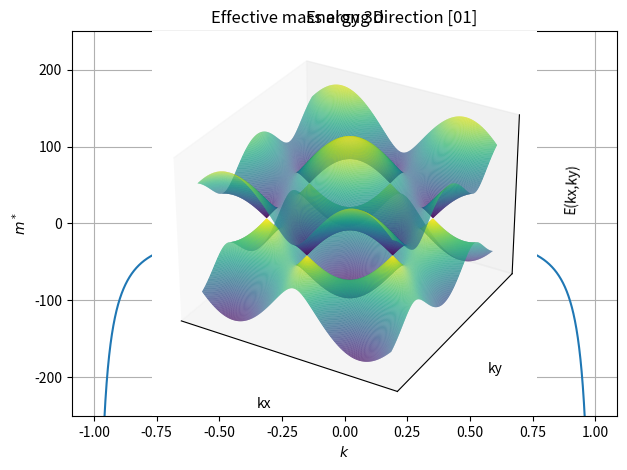

Reproduce this figure in Python.
import numpy as np
import matplotlib.pyplot as plt
#from plot_set import *
from mpl_toolkits.mplot3d import Axes3D
from mpl_toolkits import mplot3d


def E(kx, ky):
    # notice that it should really be +- t
    E = t*np.sqrt(1 + 4*np.cos(np.sqrt(3)*ky*a/2)*np.cos(3*kx*a/2) + 4*np.cos(np.sqrt(3)*ky*a/2)**2)
    return E

def Edx(kx, ky): #dE/dk_x
    sqrt3 = np.sqrt(3)
    return t**2/(2*E(kx,ky))*(-6*a*np.cos(sqrt3*ky*a/2)*np.sin(3*kx*a/2))

def Edy(kx, ky): #dE/dk_y
    sqrt3 = np.sqrt(3)
    return t**2/(2*E(kx,ky))*(-2*sqrt3*a*np.sin(sqrt3*ky*a/2)*np.cos(3*kx*a/2) - 4*sqrt3*a*np.cos(sqrt3*ky*a/2)*np.sin(sqrt3*ky*a/2))

def m_star(kx, ky): #effective mass in [01] direction (b1,b2 basis)
    d = np.array([1/3, -1/np.sqrt(3)]) # in kx,ky basis
    return (d[0]*kx+d[1]*ky)/(d[0]*Edx(kx,ky) + d[1]*Edy(kx,ky)) #[hbar^2]

def plot3D_energy():
    fig=plt.figure(num=0, dpi=80, facecolor='w', edgecolor='k')
    ax = fig.add_subplot(111,projection='3d') 
    N = int(3e2+1)
    span = np.pi/a
    #span = 1/a
    x = np.linspace(-span,span, N)
    y = np.linspace(-span,span, N)
    X, Y = np.meshgrid(x, y)
    Z = E(X, Y)
    #ax = plt.axes(projection='3d')
    ax.set_xlabel('kx')
    ax.set_ylabel('ky')
    #ax.axes.set_xlim3d(left=-1.0, right=1.0) 
    #ax.axes.set_ylim3d(bottom=-1.0, top=1.0)     
    ax.set_zlabel('E(kx,ky)')
    ax.plot_surface(X, Y, Z, rstride=1, cstride=1, cmap='viridis', edgecolor='none')
    ax.plot_surface(X, Y, -Z, rstride=1, cstride=1, cmap='viridis', edgecolor='none')
    ax.set_title('Energy 3D')
    ax.grid()
    ax.set_xticks([])
    ax.set_yticks([])
    ax.set_zticks([])
    
    plt.show()


def heatmap(X,Y,Z):
    plt.pcolor(X,Y,Z)
    plt.colorbar()

def plot_energy(X,Y,Z):
    fig = plt.figure()
    ax = plt.axes(projection='3d')
    surf=ax.plot_surface(X, Y, Z, rstride=1, cstride=1,
                cmap='viridis', edgecolor='none')
    ax.plot_surface(X, Y, -Z, rstride=1, cstride=1,
                cmap='viridis', edgecolor='none')
    ax.set_title('Graphene energy band')


def plot_01_direction(): 
    plt.figure(num=0, dpi=80, facecolor='w', edgecolor='k') # [01]
    N = int(1e4+1)
    span  = 1
    k2 = np.linspace(-span, span, N)
    m = m_star(b2[0]*k2, b2[1]*k2)
    tol = 1000 # remove high peaks
    m_stripped = np.where(np.abs(m) > tol, np.nan, m) # remove high peaks

    plt.title("Effective mass along direction [01]")
    plt.plot(k2, m_stripped )#,label=r'Effective mass')
    plt.xlabel(r"$k$", fontsize=10)
    plt.ylabel(r"$m^*$", fontsize=10)
    plt.ylim([-250, 250])
    plt.plot(0,m_star(0.001,0.001),'ro', label=r"$m^*_{\Gamma} = 0.84 m_e$")
    plt.plot([0.5,0.5],[-1000,+1000],'#ff7f0e',linestyle='dashed')
    plt.plot([-0.5,-0.5],[-1000,+1000],'#ff7f0e',linestyle='dashed')
    plt.grid()
    plt.legend(loc=8)
    plt.tight_layout(pad=1.1, w_pad=0.7, h_pad=0.2);

def m_star_gamma(): #find effective mass in limit of kx -> 0 with y = 0
    kx = 1e-20
    m = m_star(kx, 0) #[hbar^2 1/(nm^2*eV)]
    m_e = 9.1093837015e-31
    hbar = 6.582119569e-16 #[eV*s]

    #Convert
    m *= (1e9)**2   # --> [hbar^2 1/(m^2*eV)]
    m *= hbar**2    # --> [eV s**2/m**2]

    convert = 1.60217662e-19 # [eV s**2/m**2] --> [kg]
    m *= convert    # --> [kg]
    m /= m_e        # --> [m_e]
    print(m)


def plot_Bzone():
    plt.figure(num=1, dpi=80, facecolor="w", edgecolor="k") #[B-zone]
    N = int(1e2+1)

    span = 1/2*np.linalg.norm(b2)*3

    kx = np.linspace(-span,span, N) #B-zone?
    ky = np.linspace(-span,span, N) #B-zone?
    KX, KY = np.meshgrid(kx,ky)
    m3D = m_star(KX,KY)
    tol = 1000
    m3D_stipped = np.where(np.abs(m3D) > tol, np.nan, m3D) # remove high peaks

    plt.title("...")
    # plot3D(KX,KY,m3D_stipped)
    heatmap(KX, KY, m3D_stipped)
    plt.xlabel(r"$k_x$", fontsize=14)
    plt.ylabel(r"$k_y$", fontsize=14)
    plt.tight_layout(pad=1.1, w_pad=0.7, h_pad=0.2)




if __name__ == "__main__":
    t = -3 # [eV]
    a = 0.142 # [nm]
    # a = 0.142e-9 #[m]


    b1 = 2*np.pi/a*np.array([1/3, +1/np.sqrt(3)])
    b2 = 2*np.pi/a*np.array([1/3, -1/np.sqrt(3)])
    N = int(1e2+1)
    span = 1/2*np.linalg.norm(b2)*3

    kx = np.linspace(-span,span, N) #B-zone?
    ky = np.linspace(-span,span, N) #B-zone?
    span = 2*np.pi
    x = np.linspace(-span/a,span/a, N)
    y = np.linspace(-span/a,span/a, N)
    X, Y = np.meshgrid(x, y)
    Z = E(X, Y)
    #plot_energy(X,Y,Z)
    plot_01_direction()
    plot3D_energy()
    m_star_gamma()
    #plot_Bzone()


    plt.show()
